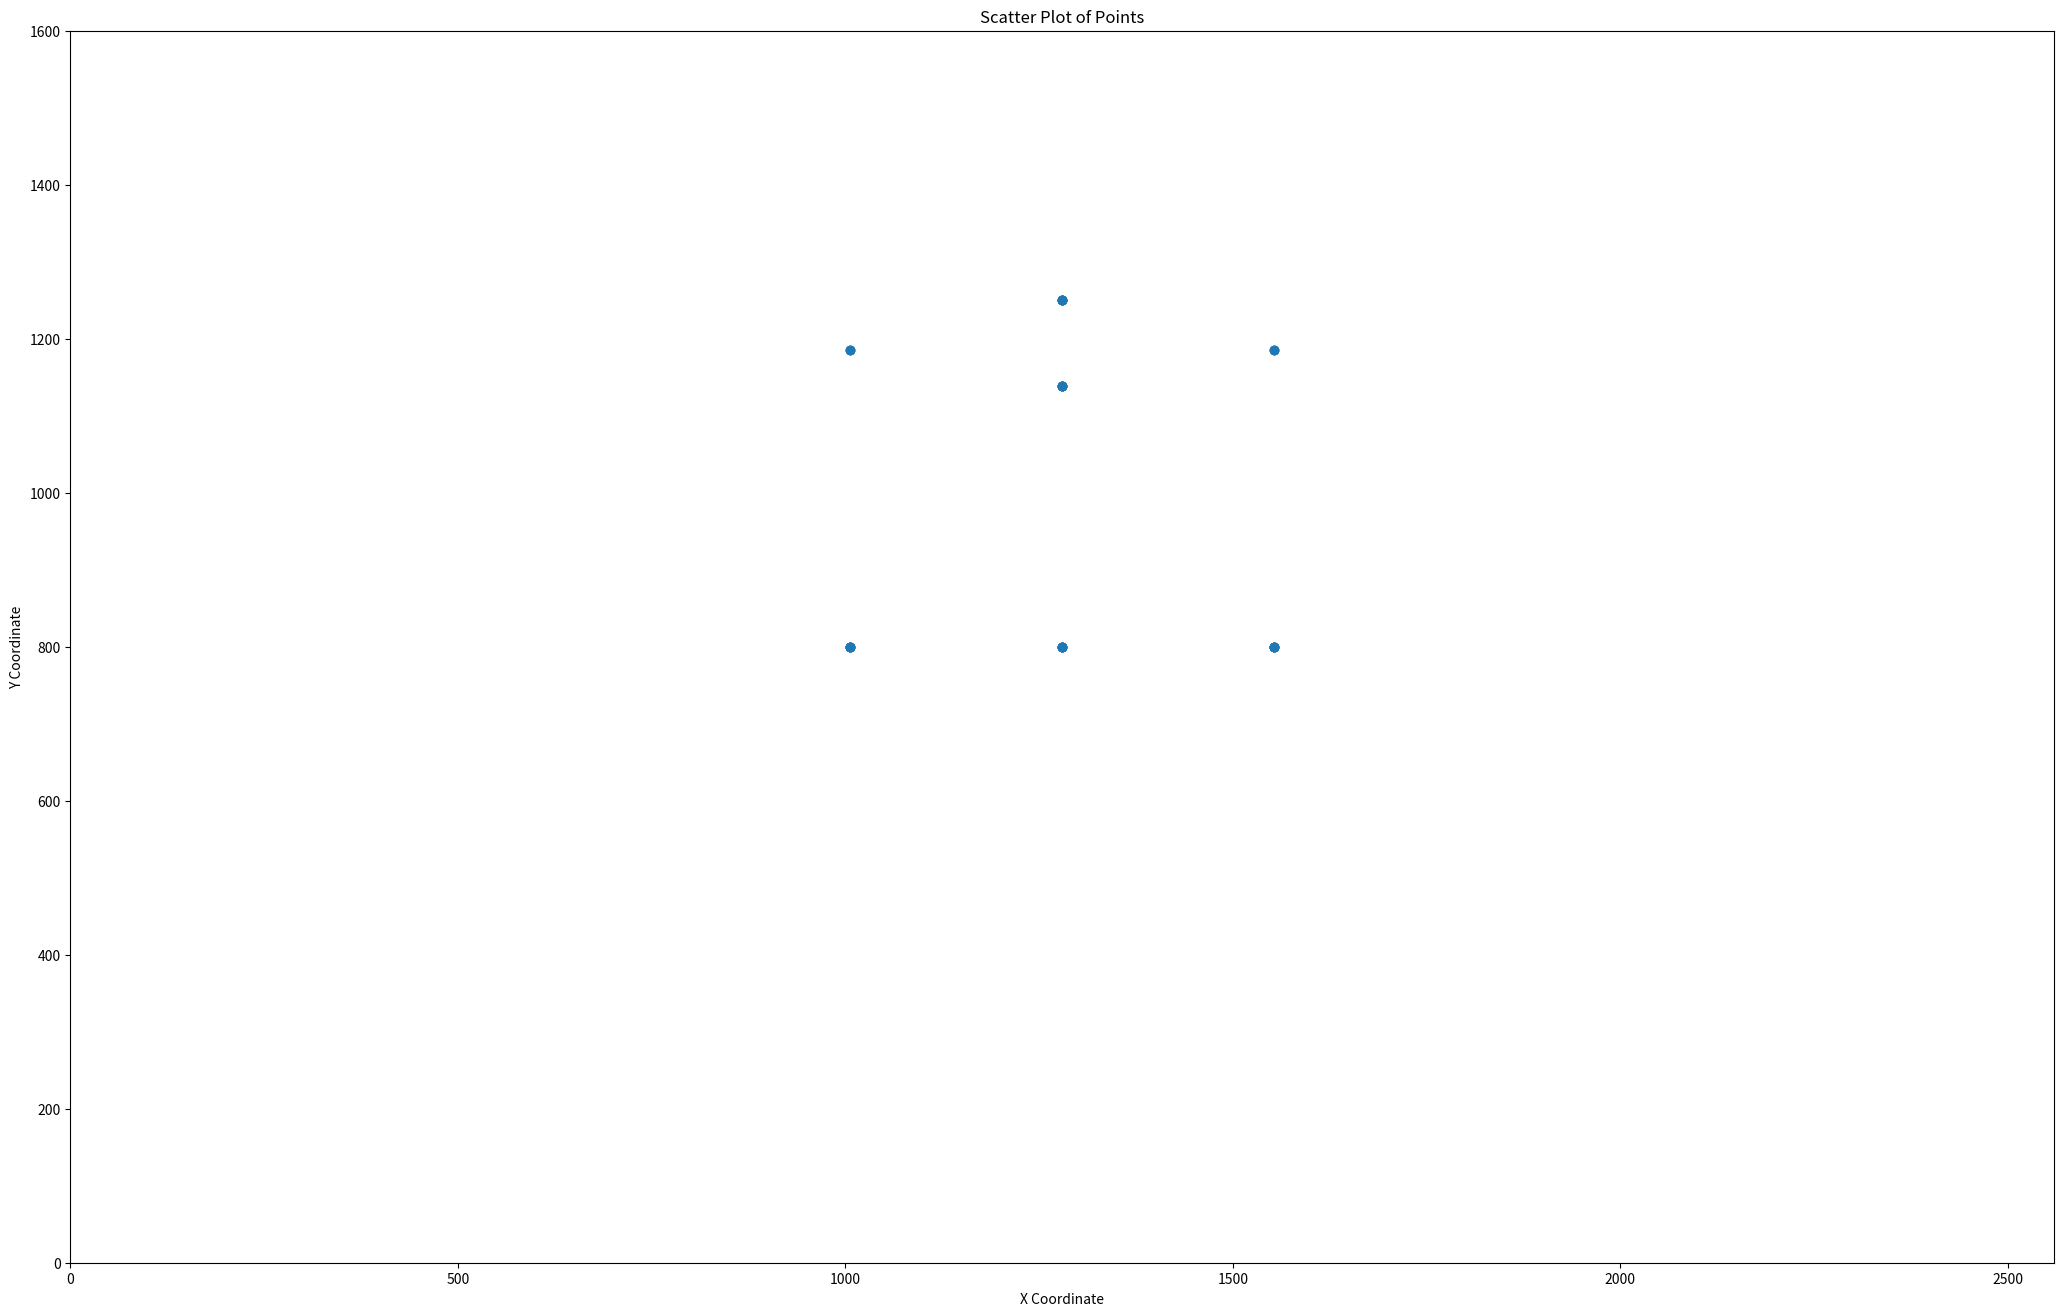

The script that saved this image:
import matplotlib.pyplot as plt

# Define the points
points = [
        (1553, 1186),
        (1280, 1138),
        (1553, 800),

        (1280, 1138),
        (1280, 800),
        (1553, 800),

        (1006, 1186),
        (1280, 1250),
        (1006, 800),

        (1280, 1250),
        (1280, 800),
        (1006, 800),

        (1553, 800),
        (1280, 1250),
        (1553, 1186),

        (1553, 800),
        (1280, 800),
        (1280, 1250),

        (1006, 800),
        (1280, 1138),
        (1006, 1186),

        (1006, 800),
        (1280, 800),
        (1280, 1138),

        (1553, 800),
        (1006, 800),
        (1280, 800),

        (1553, 800),
        (1280, 800),
        (1006, 800),

        (1280, 1138),
        (1280, 1250),
        (1006, 1186),

        (1280, 1138),
        (1553, 1186),
        (1280, 1250),
]

# Extract x and y coordinates
x_coords = [point[0] for point in points]
y_coords = [point[1] for point in points]

# Create the plot
plt.figure(figsize=(25.6, 16))
plt.scatter(x_coords, y_coords)
plt.xlim((0, 2560))
plt.ylim((0, 1600))

# Set plot title and labels
plt.title('Scatter Plot of Points')
plt.xlabel('X Coordinate')
plt.ylabel('Y Coordinate')

# Show the plot
plt.show()

